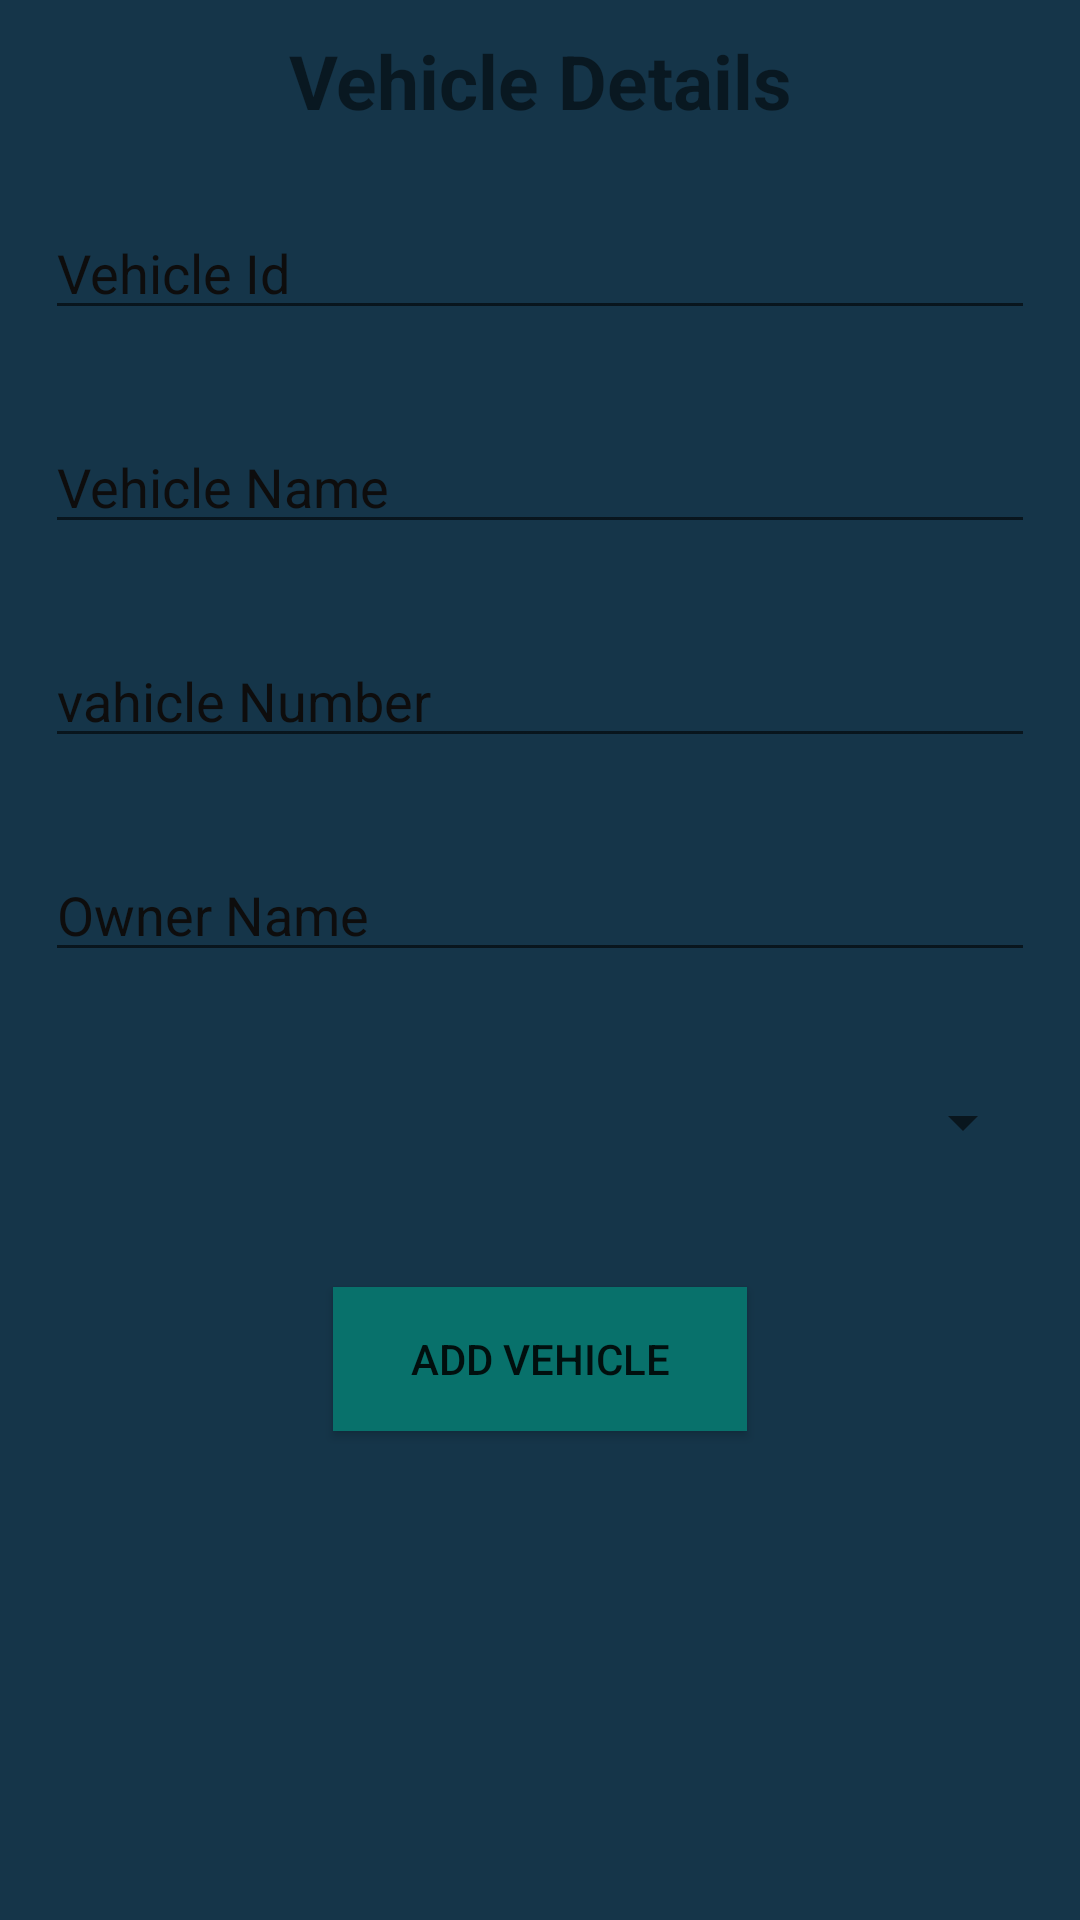

Here is an Android app screen rendered from its layout file. Give the layout XML and the strings, colors and styles it references.
<!-- AndroidManifest.xml: application theme Theme.Taxi_book -->
<!-- res/layout/activity_avehicle.xml -->
<?xml version="1.0" encoding="utf-8"?>

<LinearLayout xmlns:android="http://schemas.android.com/apk/res/android"
    xmlns:app="http://schemas.android.com/apk/res-auto"
    xmlns:tools="http://schemas.android.com/tools"
    android:layout_width="match_parent"
    android:layout_height="match_parent"
    android:orientation="vertical"
    android:background="#153549"
    tools:context="com.example.taxi_book.AvehicleActivity">
    <ScrollView
        android:layout_width="wrap_content"
        android:layout_height="wrap_content"/>

    <TextView
        android:id="@+id/details"
        android:layout_width="match_parent"
        android:layout_height="wrap_content"
        android:layout_margin="10dp"
        android:gravity="center"
        android:text="Vehicle Details"
        android:textSize="25sp"
        android:textStyle="bold" />

    <EditText
        android:id="@+id/id"
        android:layout_width="match_parent"
        android:layout_height="wrap_content"
        android:layout_margin="15dp"
        android:ems="10"
        android:hint="Vehicle Id"
        android:inputType="textPersonName"
        android:textColor="#0E0D0D"
        android:textColorHint="#0E0D0D" />

    <EditText
        android:id="@+id/name"
        android:layout_width="match_parent"
        android:layout_height="wrap_content"
        android:layout_margin="15dp"
        android:ems="10"
        android:hint="Vehicle Name"
        android:inputType="textPersonName"
        android:textColor="#0E0D0D"
        android:textColorHint="#0E0D0D" />

    <EditText
        android:id="@+id/Number"
        android:layout_width="match_parent"
        android:layout_height="wrap_content"
        android:layout_margin="15dp"
        android:ems="10"
        android:hint="vahicle Number"
        android:inputType="textPersonName"
        android:textColor="#0E0D0D"
        android:textColorHint="#0E0D0D" />

    <EditText
        android:id="@+id/ownerName"
        android:layout_width="match_parent"
        android:layout_height="wrap_content"
        android:layout_margin="15dp"
        android:ems="10"
        android:hint="Owner Name"
        android:inputType="textPersonName"
        android:textColor="#0E0D0D"
        android:textColorHint="#0E0D0D" />


    <Spinner
        android:id="@+id/vehiCondition"
        android:layout_width="match_parent"
        android:layout_height="40dp"
        android:layout_margin="15dp"
        android:ems="10"
        android:hint="Vehicle Condition"
        android:spinnerMode="dropdown" />

    <Button
        android:id="@+id/add"
        android:layout_width="138dp"
        android:layout_height="wrap_content"
        android:layout_gravity="center|center_vertical"
        android:layout_margin="20dp"
        android:layout_marginLeft="500dp"
        android:background="@color/purple_500"
        android:padding="10dp"
        android:text="Add Vehicle" />

</LinearLayout>
<!-- resources referenced by this layout -->
<resources>
  <color name="purple_500">#08716B</color>
  <style name="Theme.Taxi_book" parent="Theme.MaterialComponents.DayNight.NoActionBar">
          
          <item name="colorPrimary">@color/purple_500</item>
          <item name="colorPrimaryVariant">@color/purple_700</item>
          <item name="colorOnPrimary">@color/white</item>
          
          <item name="colorSecondary">@color/teal_200</item>
          <item name="colorSecondaryVariant">@color/teal_700</item>
          <item name="colorOnSecondary">@color/black</item>
          
          <item name="android:statusBarColor" tools:targetApi="l">?attr/colorPrimaryVariant</item>
          
      </style>
  <color name="purple_700">#592DBD</color>
  <color name="white">#FFFFFFFF</color>
  <color name="teal_200">#FF03DAC5</color>
  <color name="teal_700">#FF018786</color>
  <color name="black">#FF000000</color>
</resources>
